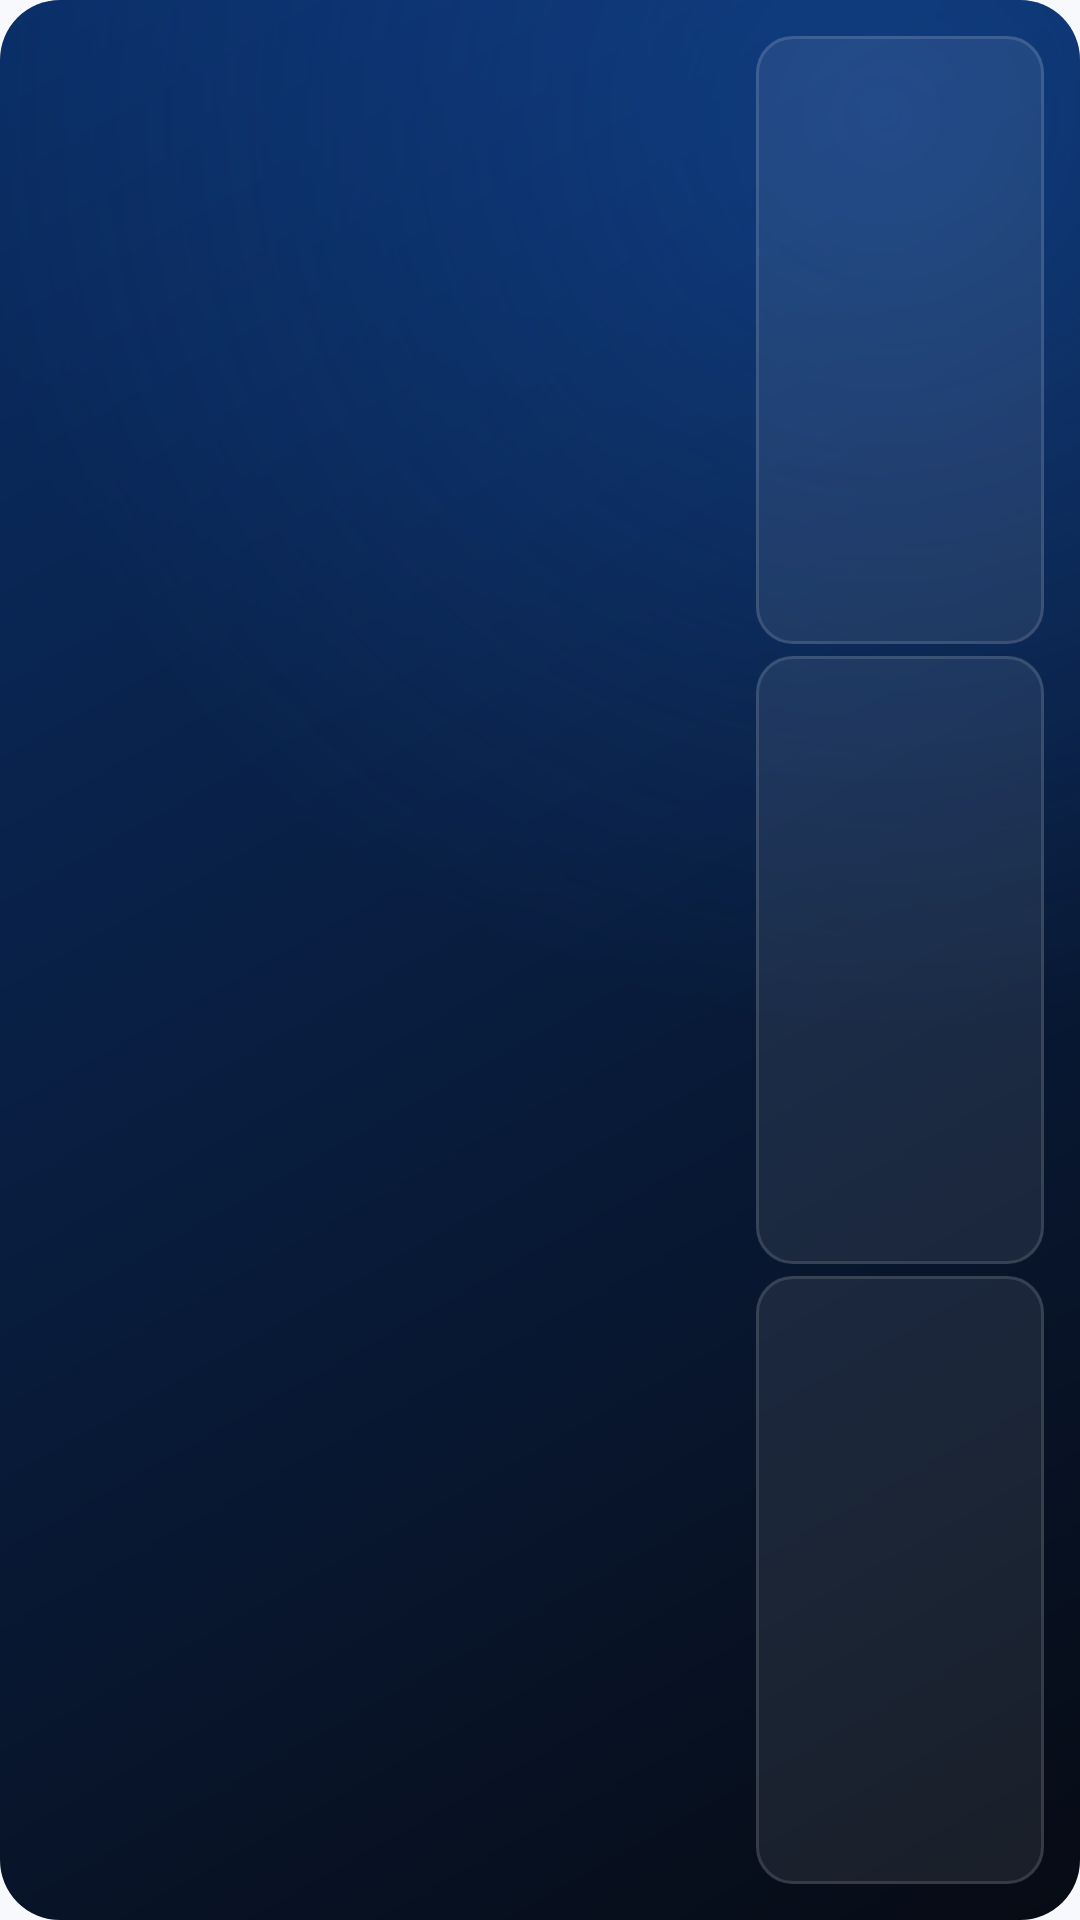

Write the Android layout XML for this screen, with the resource values it uses.
<!-- AndroidManifest.xml: application theme Theme.BeyondBorders -->
<!-- res/layout/travel_widget_strip.xml -->
<?xml version="1.0" encoding="utf-8"?>
<LinearLayout xmlns:android="http://schemas.android.com/apk/res/android"
    android:id="@+id/widget_root"
    android:layout_width="match_parent"
    android:layout_height="match_parent"
    android:background="@drawable/widget_background_brand"
    android:orientation="horizontal"
    android:baselineAligned="false"
    android:padding="12dp">

    <LinearLayout
        android:layout_width="0dp"
        android:layout_height="match_parent"
        android:layout_weight="1"
        android:orientation="vertical">

        <ImageView
            android:id="@+id/widget_logo"
            android:layout_width="24dp"
            android:layout_height="24dp"
            android:scaleType="centerCrop"
            android:contentDescription="@null" />

        
        <FrameLayout
            android:layout_width="match_parent"
            android:layout_height="0dp"
            android:layout_weight="1" />

        <TextView
            android:id="@+id/widget_headline"
            android:layout_width="match_parent"
            android:layout_height="wrap_content"
            android:maxLines="1"
            android:autoSizeTextType="uniform"
            android:autoSizeMinTextSize="18sp"
            android:autoSizeMaxTextSize="36sp"
            android:autoSizeStepGranularity="2sp"
            android:textColor="#FFFFFF"
            android:textSize="36sp"
            android:fontFamily="sans-serif-black"
            android:textStyle="bold" />

        <TextView
            android:id="@+id/widget_label"
            android:layout_width="match_parent"
            android:layout_height="wrap_content"
            android:maxLines="1"
            android:autoSizeTextType="uniform"
            android:autoSizeMinTextSize="8sp"
            android:autoSizeMaxTextSize="11sp"
            android:autoSizeStepGranularity="1sp"
            android:textColor="#B9FFFFFF"
            android:textSize="11sp" />

    </LinearLayout>

    <LinearLayout
        android:layout_width="96dp"
        android:layout_height="match_parent"
        android:layout_marginStart="8dp"
        android:orientation="vertical">

        <LinearLayout
            android:id="@+id/widget_tile_1"
            android:layout_width="match_parent"
            android:layout_height="0dp"
            android:layout_weight="1"
            android:background="@drawable/widget_stat_tile"
            android:orientation="horizontal"
            android:gravity="center_vertical"
            android:paddingHorizontal="8dp">

            <TextView
                android:id="@+id/widget_tile_1_value"
                android:layout_width="wrap_content"
                android:layout_height="wrap_content"
                android:textColor="#FFFFFF"
                android:textSize="15sp"
                android:fontFamily="sans-serif-black"
                android:textStyle="bold" />

            <TextView
                android:id="@+id/widget_tile_1_label"
                android:layout_width="0dp"
                android:layout_height="wrap_content"
                android:layout_weight="1"
                android:layout_marginStart="5dp"
                android:maxLines="1"
                android:autoSizeTextType="uniform"
                android:autoSizeMinTextSize="6sp"
                android:autoSizeMaxTextSize="8sp"
                android:autoSizeStepGranularity="1sp"
                android:textColor="#9DFFFFFF"
                android:textSize="8sp"
                android:fontFamily="sans-serif-medium"
                android:textStyle="bold"
                android:letterSpacing="0.04" />

        </LinearLayout>

        <LinearLayout
            android:id="@+id/widget_tile_2"
            android:layout_width="match_parent"
            android:layout_height="0dp"
            android:layout_weight="1"
            android:layout_marginTop="4dp"
            android:background="@drawable/widget_stat_tile"
            android:orientation="horizontal"
            android:gravity="center_vertical"
            android:paddingHorizontal="8dp">

            <TextView
                android:id="@+id/widget_tile_2_value"
                android:layout_width="wrap_content"
                android:layout_height="wrap_content"
                android:textColor="#FFFFFF"
                android:textSize="15sp"
                android:fontFamily="sans-serif-black"
                android:textStyle="bold" />

            <TextView
                android:id="@+id/widget_tile_2_label"
                android:layout_width="0dp"
                android:layout_height="wrap_content"
                android:layout_weight="1"
                android:layout_marginStart="5dp"
                android:maxLines="1"
                android:autoSizeTextType="uniform"
                android:autoSizeMinTextSize="6sp"
                android:autoSizeMaxTextSize="8sp"
                android:autoSizeStepGranularity="1sp"
                android:textColor="#9DFFFFFF"
                android:textSize="8sp"
                android:fontFamily="sans-serif-medium"
                android:textStyle="bold"
                android:letterSpacing="0.04" />

        </LinearLayout>

        <LinearLayout
            android:id="@+id/widget_tile_3"
            android:layout_width="match_parent"
            android:layout_height="0dp"
            android:layout_weight="1"
            android:layout_marginTop="4dp"
            android:background="@drawable/widget_stat_tile"
            android:orientation="horizontal"
            android:gravity="center_vertical"
            android:paddingHorizontal="8dp">

            <TextView
                android:id="@+id/widget_tile_3_value"
                android:layout_width="wrap_content"
                android:layout_height="wrap_content"
                android:textColor="#FFFFFF"
                android:textSize="15sp"
                android:fontFamily="sans-serif-black"
                android:textStyle="bold" />

            <TextView
                android:id="@+id/widget_tile_3_label"
                android:layout_width="0dp"
                android:layout_height="wrap_content"
                android:layout_weight="1"
                android:layout_marginStart="5dp"
                android:maxLines="1"
                android:autoSizeTextType="uniform"
                android:autoSizeMinTextSize="6sp"
                android:autoSizeMaxTextSize="8sp"
                android:autoSizeStepGranularity="1sp"
                android:textColor="#9DFFFFFF"
                android:textSize="8sp"
                android:fontFamily="sans-serif-medium"
                android:textStyle="bold"
                android:letterSpacing="0.04" />

        </LinearLayout>

    </LinearLayout>

</LinearLayout>
<!-- resources referenced by this layout -->
<resources>
  <!-- drawable widget_background_brand (drawable) -->
  <?xml version="1.0" encoding="utf-8"?>
  <layer-list xmlns:android="http://schemas.android.com/apk/res/android">
      
      <item>
          <shape android:shape="rectangle">
              <corners android:radius="20dp" />
              <gradient
                  android:angle="315"
                  android:startColor="@color/brand_deep"
                  android:endColor="@color/brand_ink"
                  android:type="linear" />
          </shape>
      </item>
      
      <item>
          <shape android:shape="rectangle">
              <corners android:radius="20dp" />
              <gradient
                  android:type="radial"
                  android:gradientRadius="85%p"
                  android:centerX="0.82"
                  android:centerY="0.06"
                  android:startColor="#4D1E6FE3"
                  android:endColor="#00000000" />
          </shape>
      </item>
  </layer-list>
  <!-- drawable widget_stat_tile (drawable) -->
  <?xml version="1.0" encoding="utf-8"?>
  <layer-list xmlns:android="http://schemas.android.com/apk/res/android">
      
      <item>
          <shape android:shape="rectangle">
              <corners android:radius="12dp" />
              <solid android:color="#14FFFFFF" />
          </shape>
      </item>
      
      <item>
          <shape android:shape="rectangle">
              <corners android:radius="12dp" />
              <stroke
                  android:width="1dp"
                  android:color="#1FFFFFFF" />
          </shape>
      </item>
  </layer-list>
  <style name="Theme.BeyondBorders" parent="Theme.AppCompat.DayNight.NoActionBar">
          <item name="android:windowBackground">@color/window_background</item>
      </style>
  <color name="brand_deep">#0A2E67</color>
  <color name="brand_ink">#070B14</color>
  <color name="window_background">#F7F9FC</color>
</resources>
